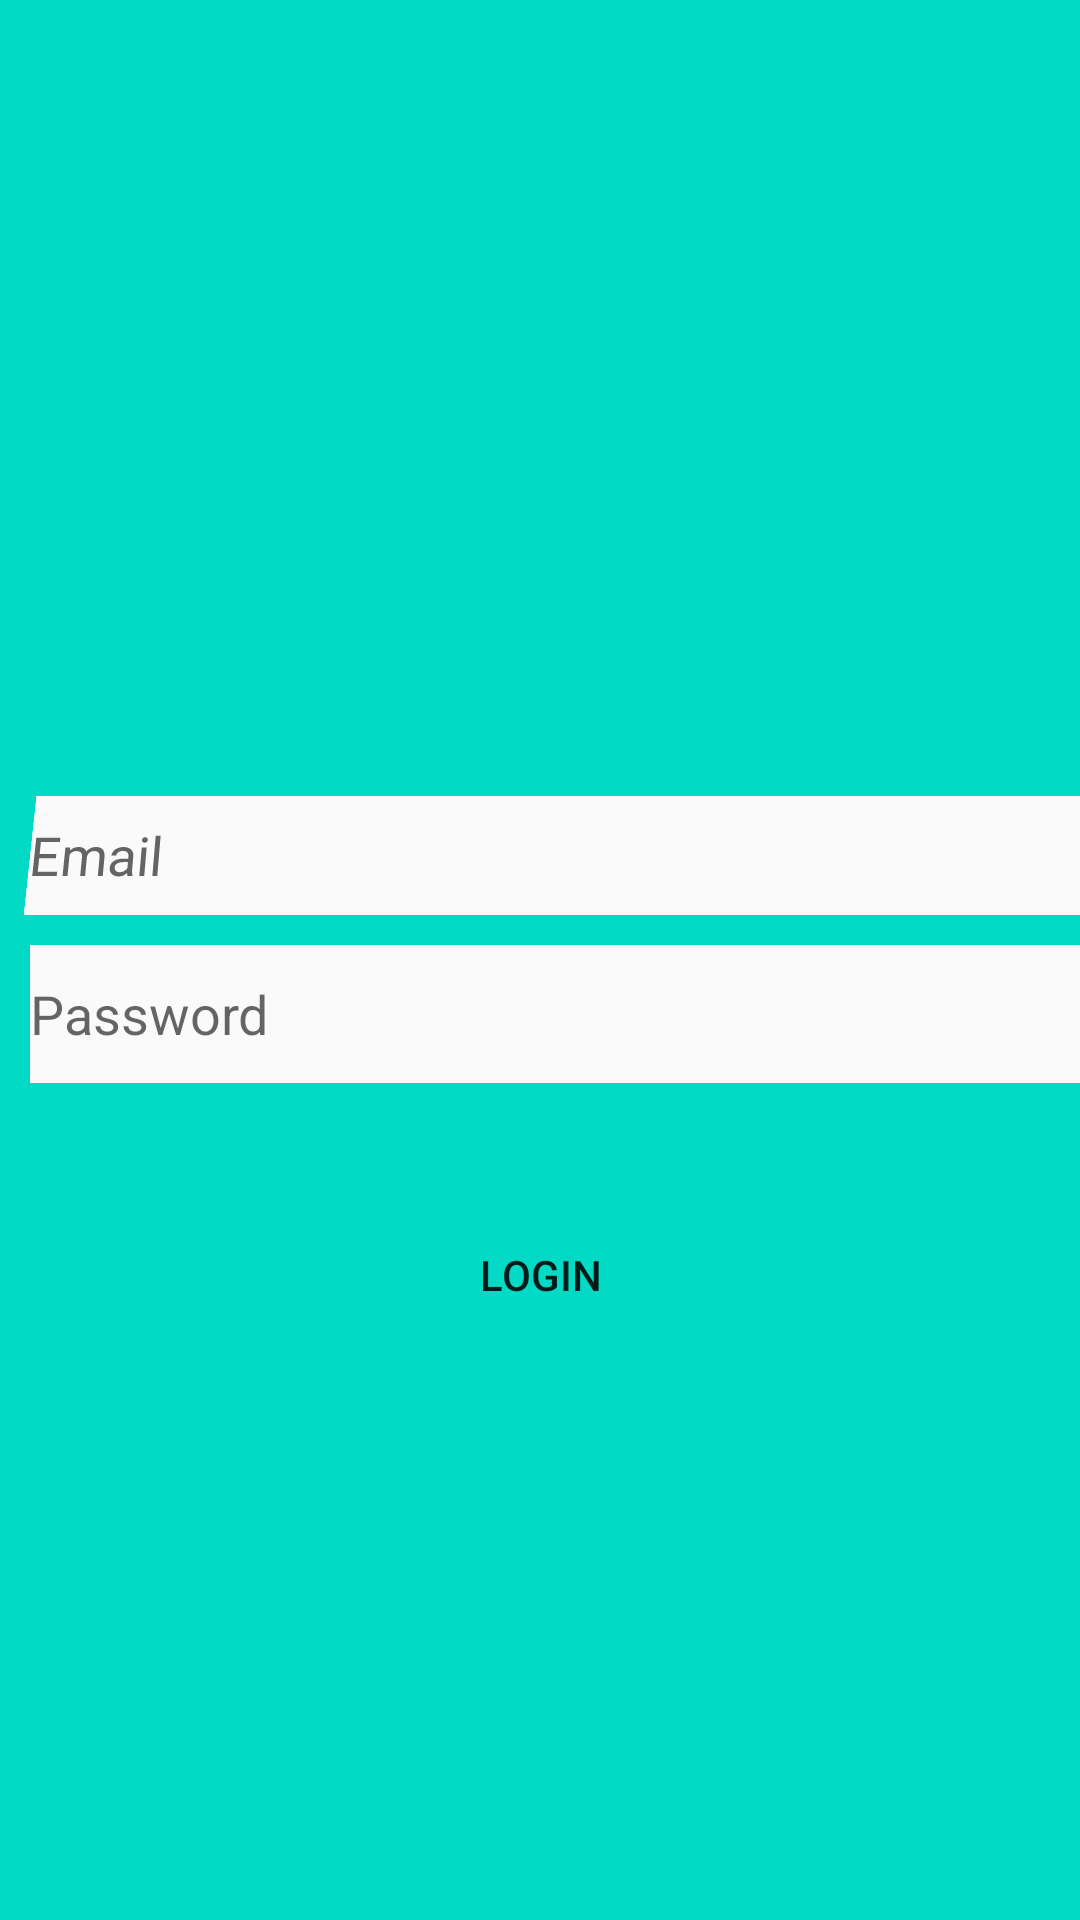

Write the Android layout XML for this screen, with the resource values it uses.
<!-- AndroidManifest.xml: application theme Theme.Design.Light -->
<!-- res/layout/activity_login.xml -->
<?xml version="1.0" encoding="utf-8"?>
<androidx.constraintlayout.widget.ConstraintLayout xmlns:android="http://schemas.android.com/apk/res/android"
    xmlns:app="http://schemas.android.com/apk/res-auto"
    xmlns:tools="http://schemas.android.com/tools"
    android:layout_width="match_parent"
    android:layout_height="match_parent"
    tools:context=".login">
    <LinearLayout

        android:layout_width="match_parent"
        android:layout_height="match_parent"
        android:orientation="vertical"
        tools:context=".MainActivity">

        <LinearLayout
            android:layout_width="match_parent"
            android:layout_height="match_parent"
            android:background="@color/colorAccent"
            android:orientation="vertical">

            <ImageView
                android:id="@+id/imageView"
                android:layout_width="389dp"
                android:layout_height="150dp"
                android:layout_centerHorizontal="true"
                android:layout_marginTop="69dp"
                android:contentDescription="food_logo"
                android:src="@drawable/foodicon2" />


            <EditText
                android:id="@+id/email"
                android:layout_width="390dp"
                android:layout_height="40dp"
                android:layout_alignParentStart="true"
                android:layout_alignParentLeft="true"
                android:layout_alignParentEnd="true"
                android:layout_alignParentRight="true"
                android:layout_marginStart="10dp"
                android:layout_marginTop="46dp"
                android:layout_marginEnd="10dp"
                android:autofillHints="emailAddress"
                android:background="#FAFAFA"
                android:hint="Email"
                android:inputType="textEmailAddress"
                android:rotationX="6"
                android:singleLine="true"

                tools:ignore="TouchTargetSizeCheck">

            </EditText>

            <EditText
                android:id="@+id/password"
                android:layout_width="390dp"
                android:layout_height="46dp"
                android:layout_marginStart="10dp"
                android:layout_marginTop="10dp"
                android:layout_marginEnd="10dp"
                android:autofillHints="password"
                android:background="#FAFAFA"
                android:hint="Password"
                android:inputType="textPassword"
                android:singleLine="true"
                app:endIconMode="password_toggle"
                tools:ignore="TouchTargetSizeCheck">

            </EditText>

            <LinearLayout
                android:layout_width="wrap_content"
                android:layout_height="wrap_content"
                android:layout_gravity="center"
                android:layout_marginTop="40dp"
                android:orientation="vertical">

                <Button
                    android:id="@+id/log_in"
                    android:layout_width="wrap_content"
                    android:layout_height="match_parent"
                    android:background="@color/common_google_signin_btn_text_dark_pressed"
                    android:baselineAligned="false"
                    android:text="@string/Login"
                    android:textAlignment="center" />

            </LinearLayout>

        </LinearLayout>
    </LinearLayout>
</androidx.constraintlayout.widget.ConstraintLayout>
<!-- resources referenced by this layout -->
<resources>
  <color name="colorAccent">#03DAC5</color>
  <string name="Login">Login</string>
</resources>
